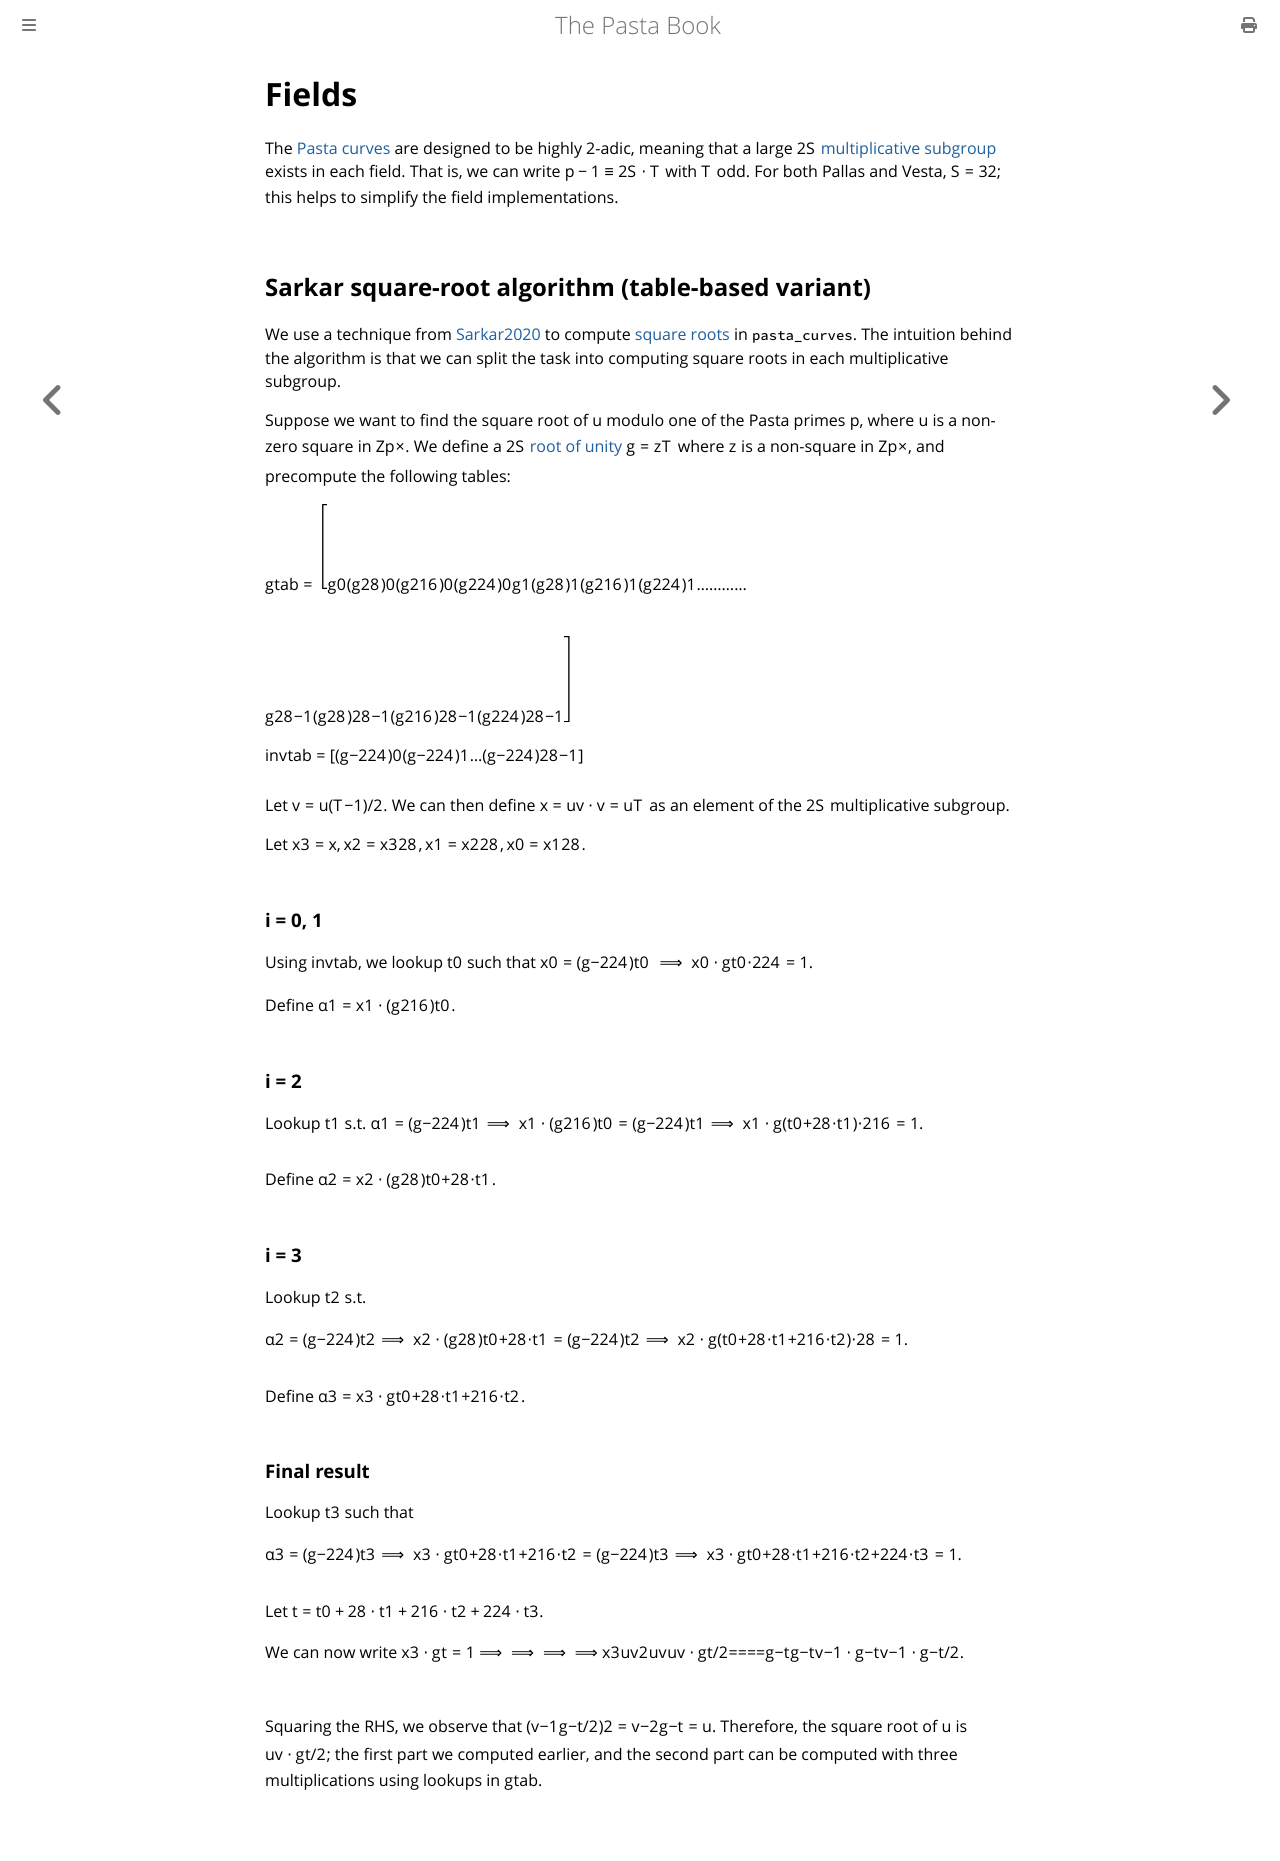

repository: zcash/pasta_curves · page: design/fields.html · generator: mdbook

# Fields

The [Pasta curves](https://electriccoin.co/blog/the-pasta-curves-for-halo-2-and-beyond/)
are designed to be highly 2-adic, meaning that a large $2^S$
[multiplicative subgroup](https://zcash.github.io/halo2/background/fields.html#multiplicative-subgroups)
exists in each field. That is, we can write $p - 1 \equiv 2^S \cdot T$ with $T$ odd. For
both Pallas and Vesta, $S = 32$; this helps to simplify the field implementations.

## Sarkar square-root algorithm (table-based variant)

We use a technique from [Sarkar2020](https://eprint.iacr.org/2020/1407.pdf) to compute
[square roots](https://zcash.github.io/halo2/background/fields.html#square-roots) in
`pasta_curves`. The intuition
behind the algorithm is that we can split the task into computing square roots in each
multiplicative subgroup.

Suppose we want to find the square root of $u$ modulo one of the Pasta primes $p$, where
$u$ is a non-zero square in $\mathbb{Z}_p^\times$. We define a $2^S$
[root of unity](https://zcash.github.io/halo2/background/fields.html#roots-of-unity)
$g = z^T$ where $z$ is a non-square in $\mathbb{Z}_p^\times$, and precompute the following
tables:

$$
gtab = \begin{bmatrix}
g^0 & g^1 & ... & g^{2^8 - 1} \\
(g^{2^8})^0 & (g^{2^8})^1 & ... & (g^{2^8})^{2^8 - 1} \\
(g^{2^{16}})^0 & (g^{2^{16}})^1 & ... & (g^{2^{16}})^{2^8 - 1} \\
(g^{2^{24}})^0 & (g^{2^{24}})^1 & ... & (g^{2^{24}})^{2^8 - 1}
\end{bmatrix}
$$

$$
invtab = \begin{bmatrix}
(g^{-2^{24}})^0 & (g^{-2^{24}})^1 & ... & (g^{-2^{24}})^{2^8 - 1}
\end{bmatrix}
$$

Let $v = u^{(T-1)/2}$. We can then define $x = uv \cdot v = u^T$ as an element of the
$2^S$ multiplicative subgroup.

Let $x_3 = x, x_2 = x_3^{2^8}, x_1 = x_2^{2^8}, x_0 = x_1^{2^8}.$

### i = 0, 1
Using $invtab$, we lookup $t_0$ such that
$$
x_0 = (g^{-2^{24}})^{t_0} \implies x_0 \cdot g^{t_0 \cdot 2^{24}} = 1.
$$

Define $\alpha_1 = x_1 \cdot (g^{2^{16}})^{t_0}.$

### i = 2
Lookup $t_1$ s.t. 
$$
\begin{array}{ll}
\alpha_1 = (g^{-2^{24}})^{t_1} &\implies x_1 \cdot (g^{2^{16}})^{t_0} = (g^{-2^{24}})^{t_1} \\
&\implies
x_1 \cdot g^{(t_0 + 2^8 \cdot t_1) \cdot 2^{16}} = 1.
\end{array}
$$

Define $\alpha_2 = x_2 \cdot (g^{2^8})^{t_0 + 2^8 \cdot t_1}.$
         
### i = 3
Lookup $t_2$ s.t. 

$$
\begin{array}{ll}
\alpha_2 = (g^{-2^{24}})^{t_2} &\implies x_2 \cdot (g^{2^8})^{t_0 + 2^8\cdot {t_1}} = (g^{-2^{24}})^{t_2} \\
&\implies x_2 \cdot g^{(t_0 + 2^8 \cdot t_1 + 2^{16} \cdot t_2) \cdot 2^8} = 1.
\end{array}
$$

Define $\alpha_3 = x_3 \cdot g^{t_0 + 2^8 \cdot t_1 + 2^{16} \cdot t_2}.$

### Final result
Lookup $t_3$ such that

$$
\begin{array}{ll}
\alpha_3 = (g^{-2^{24}})^{t_3} &\implies x_3 \cdot g^{t_0 + 2^8\cdot {t_1} + 2^{16} \cdot t_2} = (g^{-2^{24}})^{t_3} \\
&\implies x_3 \cdot g^{t_0 + 2^8 \cdot t_1 + 2^{16} \cdot t_2 + 2^{24} \cdot t_3} = 1.
\end{array}
$$

Let $t = t_0 + 2^8 \cdot t_1 + 2^{16} \cdot t_2 + 2^{24} \cdot t_3$.

We can now write
$$
\begin{array}{lclcl}
x_3 \cdot g^{t} = 1 &\implies& x_3 &=& g^{-t} \\
&\implies& uv^2 &=& g^{-t} \\
&\implies& uv &=& v^{-1} \cdot g^{-t} \\
&\implies& uv \cdot g^{t / 2} &=& v^{-1} \cdot g^{-t / 2}.
\end{array}
$$

Squaring the RHS, we observe that $(v^{-1} g^{-t / 2})^2 = v^{-2}g^{-t} = u.$ Therefore,
the square root of $u$ is $uv \cdot g^{t / 2}$; the first part we computed earlier, and
the second part can be computed with three multiplications using lookups in $gtab$.
